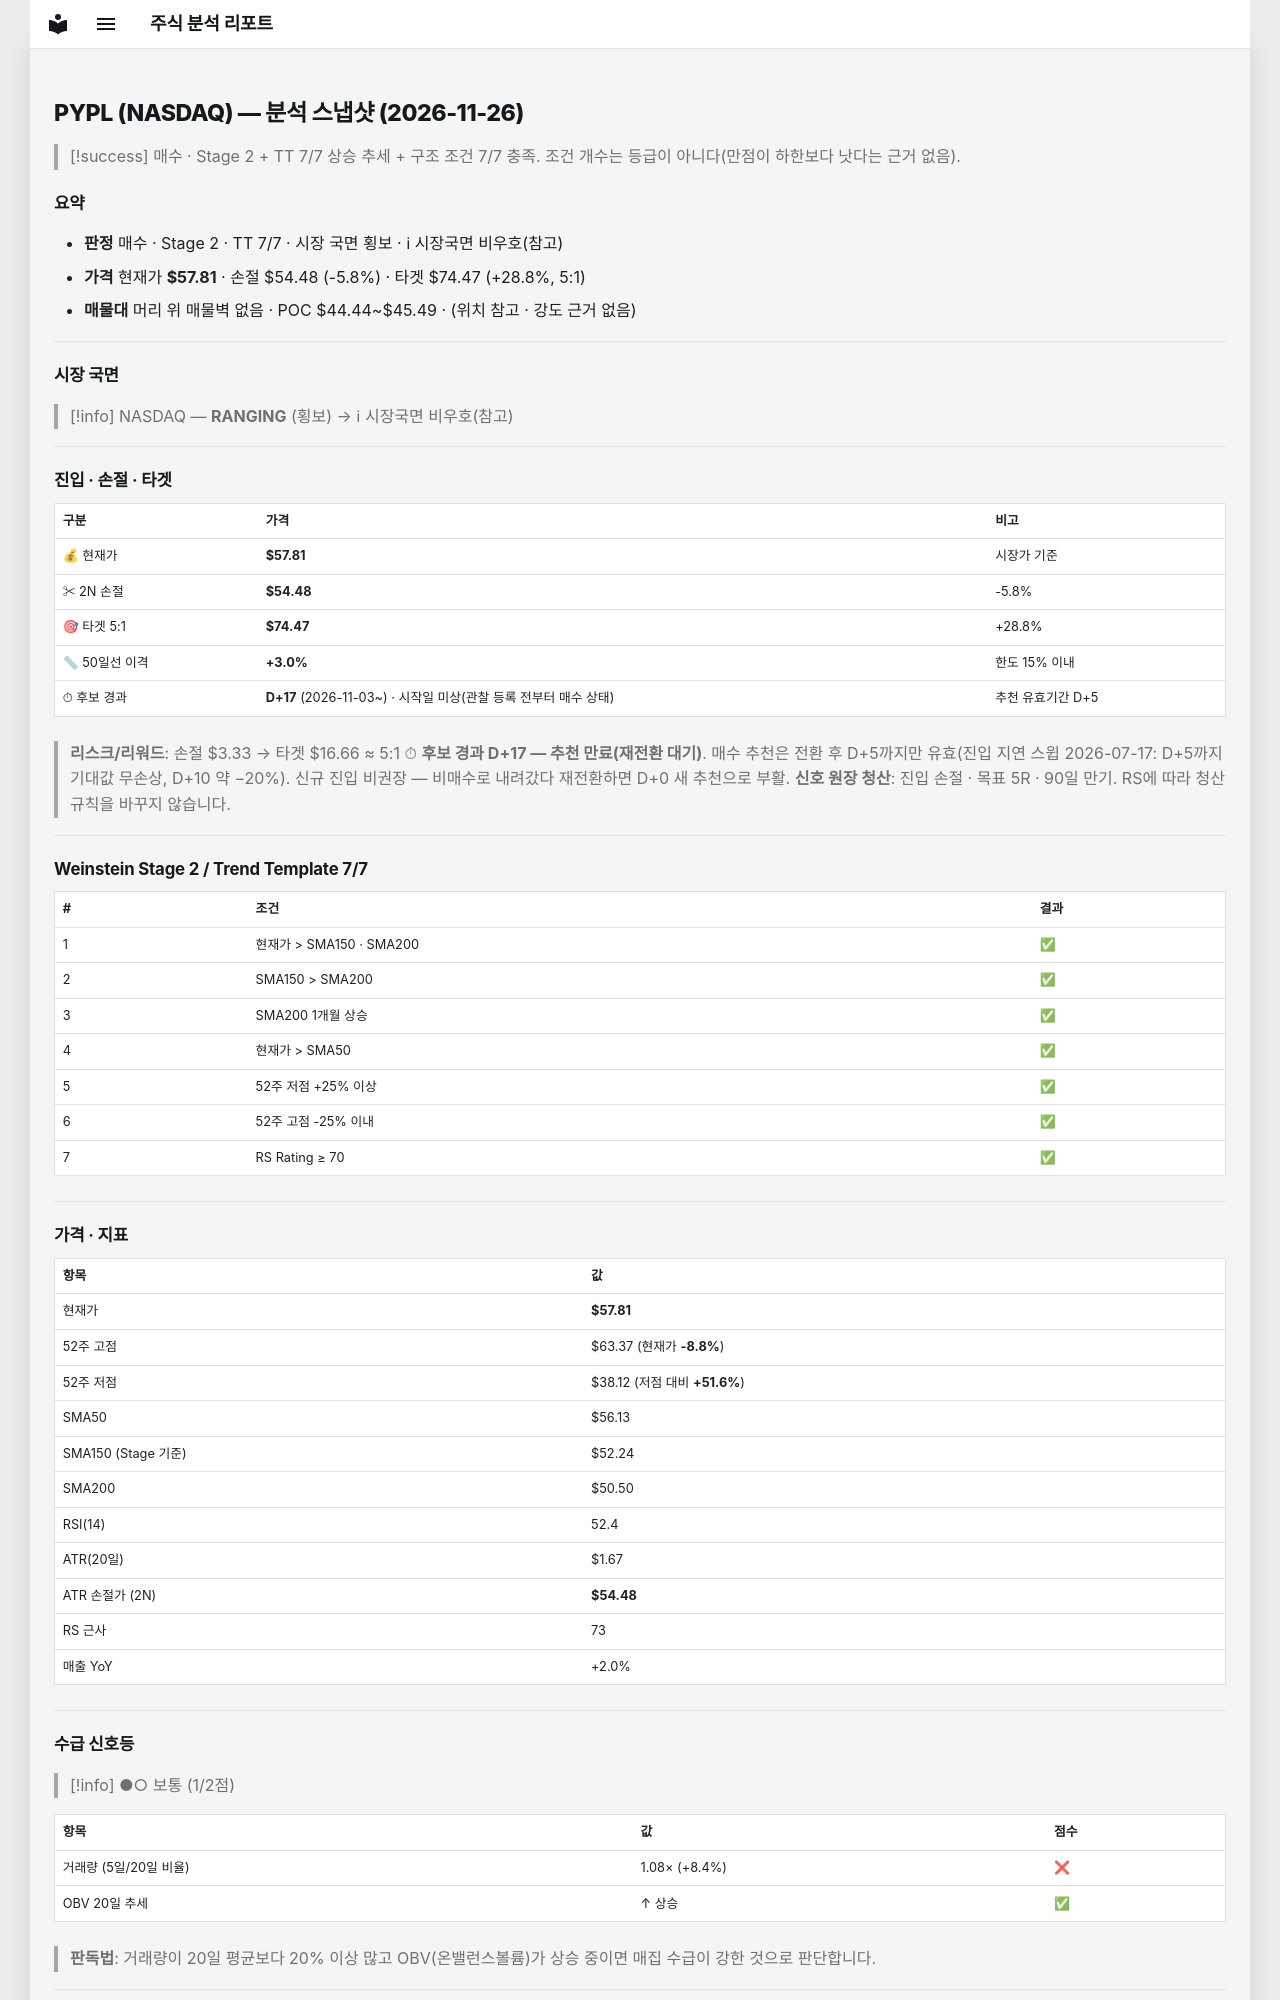

repository: soloandco/stock-reports · page: snapshots/PYPL-2026-11-26/index.html · generator: mkdocs

---
type: analysis-snapshot
title: PYPL 분석 스냅샷
ticker: PYPL
market: NASDAQ
created: 2026-11-26
updated: 2026-11-26
bar-date: 2026-11-25
verdict: 매수후보
real-rr: 1.43
sma50-gap-pct: 3.0
candidate-days: 17
candidate-since: 2026-11-03
candidate-start-unknown: true
weekly-position: 저항대아래
weekly-overhead-price: 62.58
weekly-overhead-pct: 8.2
stage: 2
trend-template-score: 7
tt-max: 7
ma-set: sma-50-150-200
price: 57.810001373291016
stop-price: 54.47763319742448
market-regime: RANGING
supply-demand-score: 1/2
supply-demand-label: 보통
status: tracking
tags:
  - stock-agent
  - watchlist
  - PYPL
  - analysis
related:
  - "[[analysis-template]]"
---

# PYPL (NASDAQ) — 분석 스냅샷 (2026-11-26)

> [!success] 매수 · Stage 2 + TT 7/7
> 상승 추세 + 구조 조건 7/7 충족. 조건 개수는 등급이 아니다(만점이 하한보다 낫다는 근거 없음).

## 요약

- **판정** 매수 · Stage 2 · TT 7/7 · 시장 국면 횡보 · ℹ 시장국면 비우호(참고)
- **가격** 현재가 **$57.81** · 손절 $54.48 (-5.8%) · 타겟 $74.47 (+28.8%, 5:1)
- **매물대** 머리 위 매물벽 없음 · POC $44.44~$45.49 · (위치 참고 · 강도 근거 없음)

---

## 시장 국면

> [!info] NASDAQ — **RANGING** (횡보) → ℹ 시장국면 비우호(참고)

---

## 진입 · 손절 · 타겟

| 구분 | 가격 | 비고 |
|------|------|------|
| 💰 현재가 | **$57.81** | 시장가 기준 |
| ✂ 2N 손절 | **$54.48** | -5.8% |
| 🎯 타겟 5:1 | **$74.47** | +28.8% |
| 📏 50일선 이격 | **+3.0%** | 한도 15% 이내 |
| ⏱ 후보 경과 | **D+17** (2026-11-03~) · 시작일 미상(관찰 등록 전부터 매수 상태) | 추천 유효기간 D+5 |

> **리스크/리워드**: 손절 $3.33 → 타겟 $16.66 ≈ 5:1
> ⏱ **후보 경과 D+17 — 추천 만료(재전환 대기)**. 매수 추천은 전환 후 D+5까지만 유효(진입 지연 스윕 2026-07-17: D+5까지 기대값 무손상, D+10 약 −20%). 신규 진입 비권장 — 비매수로 내려갔다 재전환하면 D+0 새 추천으로 부활.
> **신호 원장 청산**: 진입 손절 · 목표 5R · 90일 만기. RS에 따라 청산 규칙을 바꾸지 않습니다.

---

## Weinstein Stage 2 / Trend Template 7/7

| # | 조건 | 결과 |
|---|------|------|
| 1 | 현재가 > SMA150 · SMA200 | ✅ |
| 2 | SMA150 > SMA200 | ✅ |
| 3 | SMA200 1개월 상승 | ✅ |
| 4 | 현재가 > SMA50 | ✅ |
| 5 | 52주 저점 +25% 이상 | ✅ |
| 6 | 52주 고점 -25% 이내 | ✅ |
| 7 | RS Rating ≥ 70 | ✅ |

---

## 가격 · 지표

| 항목 | 값 |
|------|---|
| 현재가 | **$57.81** |
| 52주 고점 | $63.37 (현재가 **-8.8%**) |
| 52주 저점 | $38.12 (저점 대비 **+51.6%**) |
| SMA50 | $56.13 |
| SMA150 (Stage 기준) | $52.24 |
| SMA200 | $50.50 |
| RSI(14) | 52.4 |
| ATR(20일) | $1.67 |
| ATR 손절가 (2N) | **$54.48** |
| RS 근사 | 73 |
| 매출 YoY | +2.0% |

---
## 수급 신호등

> [!info] ●○ 보통 (1/2점)

| 항목 | 값 | 점수 |
|------|------|------|
| 거래량 (5일/20일 비율) | 1.08× (+8.4%) | ❌ |
| OBV 20일 추세 | ↑ 상승 | ✅ |

> **판독법**: 거래량이 20일 평균보다 20% 이상 많고 OBV(온밸런스볼륨)가 상승 중이면 매집 수급이 강한 것으로 판단합니다.

---
